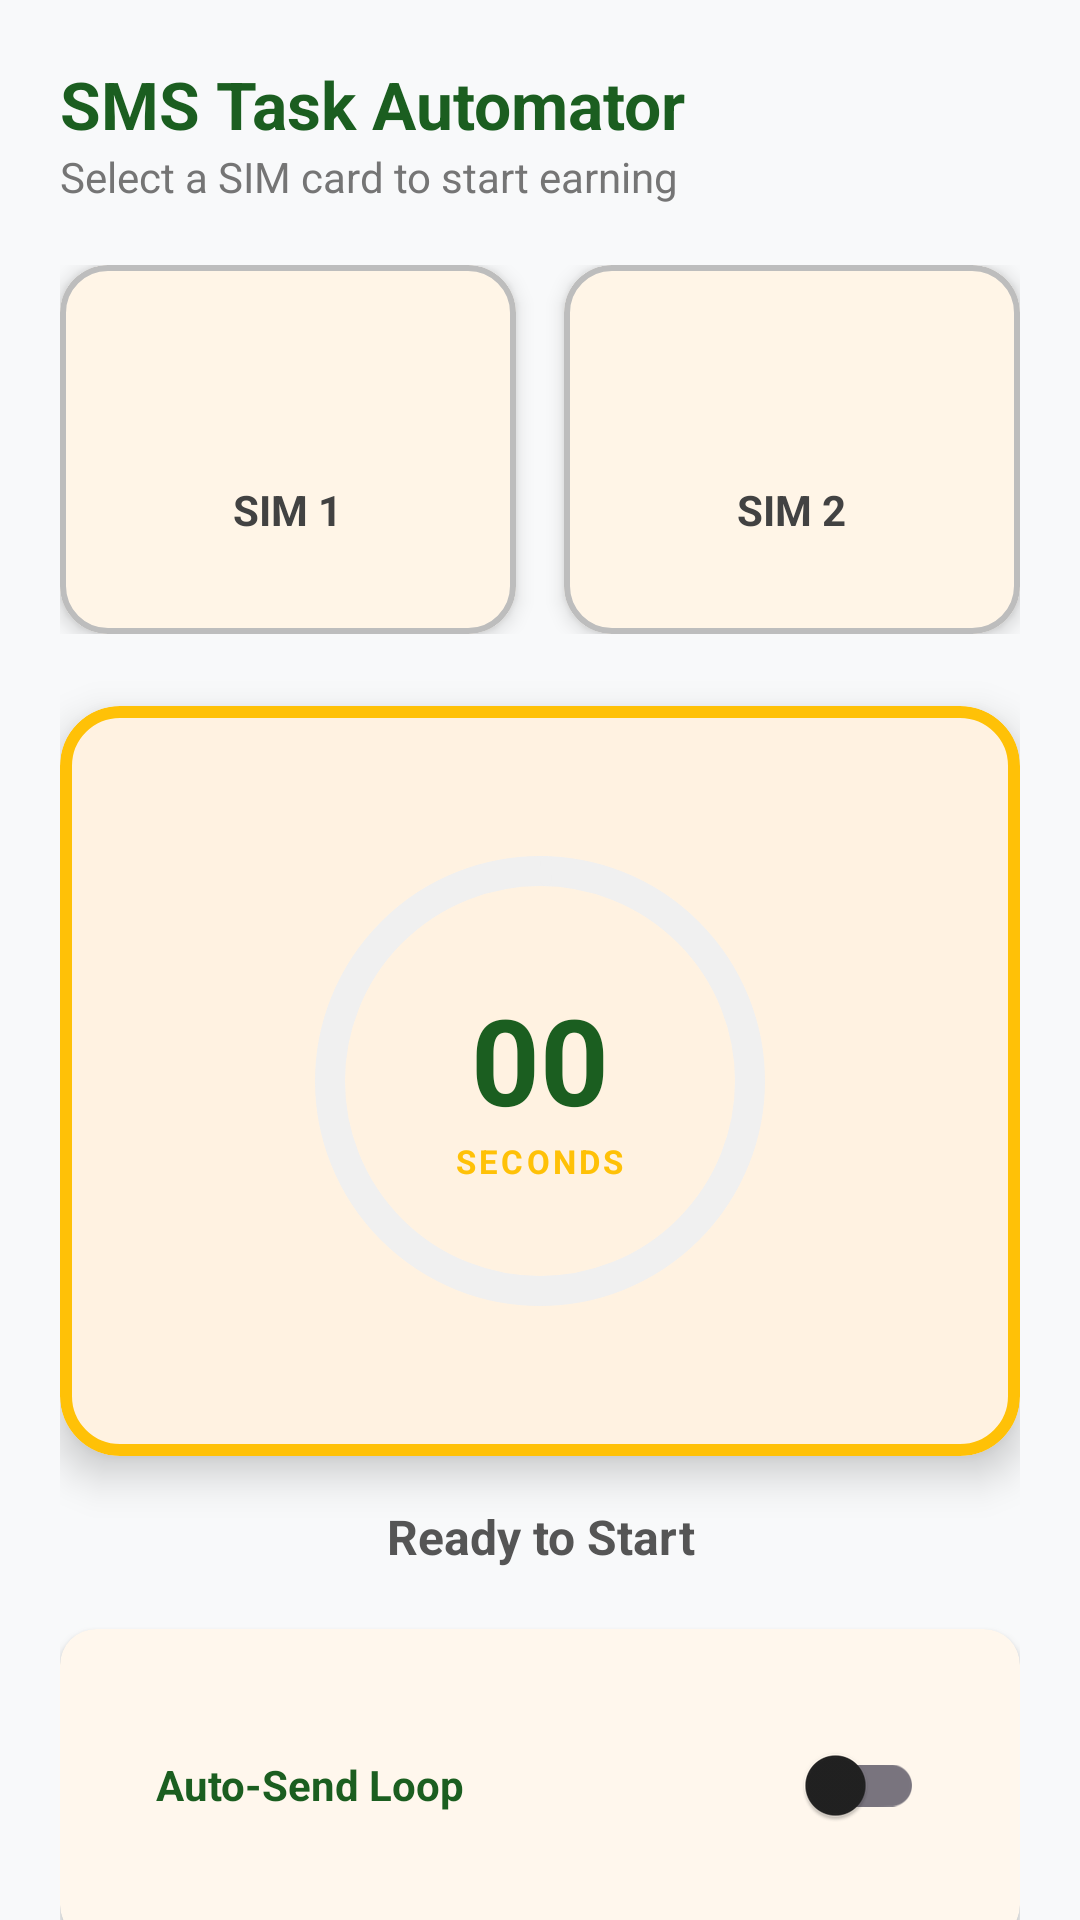

The Android layout XML behind this screen, and the referenced resources:
<!-- AndroidManifest.xml: application theme Theme.SMSIndia.NoActionBar -->
<!-- res/layout/fragment_task.xml -->
<?xml version="1.0" encoding="utf-8"?>
<androidx.core.widget.NestedScrollView xmlns:android="http://schemas.android.com/apk/res/android"
    xmlns:app="http://schemas.android.com/apk/res-auto"
    android:layout_width="match_parent"
    android:layout_height="match_parent"
    android:background="#F8F9FA"
    android:fillViewport="true">

    <LinearLayout
        android:layout_width="match_parent"
        android:layout_height="wrap_content"
        android:orientation="vertical"
        android:padding="20dp">

        
        <TextView
            android:layout_width="wrap_content"
            android:layout_height="wrap_content"
            android:text="SMS Task Automator"
            android:textSize="22sp"
            android:textStyle="bold"
            android:textColor="#1B5E20"/>
        
        <TextView
            android:layout_width="wrap_content"
            android:layout_height="wrap_content"
            android:text="Select a SIM card to start earning"
            android:textSize="14sp"
            android:textColor="#757575"
            android:layout_marginBottom="20dp"/>

        
        <LinearLayout
            android:layout_width="match_parent"
            android:layout_height="wrap_content"
            android:orientation="horizontal"
            android:baselineAligned="false"
            android:layout_marginBottom="24dp">

            
            <com.google.android.material.card.MaterialCardView
                android:id="@+id/card_sim_1"
                android:layout_width="0dp"
                android:layout_height="wrap_content"
                android:layout_weight="1"
                android:layout_marginEnd="8dp"
                android:clickable="true"
                android:focusable="true"
                app:cardCornerRadius="16dp"
                app:cardElevation="4dp"
                app:strokeColor="#BDBDBD"
                app:strokeWidth="2dp"
                app:cardBackgroundColor="#FFFFFF">

                <LinearLayout
                    android:layout_width="match_parent"
                    android:layout_height="wrap_content"
                    android:orientation="vertical"
                    android:padding="16dp"
                    android:gravity="center">
                    <ImageView
                        android:layout_width="32dp"
                        android:layout_height="32dp"
                        android:src="@drawable/ic_sim_card"
                        app:tint="#1B5E20"/>
                    <TextView
                        android:id="@+id/tv_sim1_name"
                        android:layout_width="wrap_content"
                        android:layout_height="wrap_content"
                        android:text="SIM 1"
                        android:textStyle="bold"
                        android:textColor="#424242"
                        android:layout_marginTop="8dp"/>
                </LinearLayout>
            </com.google.android.material.card.MaterialCardView>

            
            <com.google.android.material.card.MaterialCardView
                android:id="@+id/card_sim_2"
                android:layout_width="0dp"
                android:layout_height="wrap_content"
                android:layout_weight="1"
                android:layout_marginStart="8dp"
                android:clickable="true"
                android:focusable="true"
                app:cardCornerRadius="16dp"
                app:cardElevation="4dp"
                app:strokeColor="#BDBDBD"
                app:strokeWidth="2dp"
                app:cardBackgroundColor="#FFFFFF">

                <LinearLayout
                    android:layout_width="match_parent"
                    android:layout_height="wrap_content"
                    android:orientation="vertical"
                    android:padding="16dp"
                    android:gravity="center">
                    <ImageView
                        android:layout_width="32dp"
                        android:layout_height="32dp"
                        android:src="@drawable/ic_sim_card"
                        app:tint="#1B5E20"/>
                    <TextView
                        android:id="@+id/tv_sim2_name"
                        android:layout_width="wrap_content"
                        android:layout_height="wrap_content"
                        android:text="SIM 2"
                        android:textStyle="bold"
                        android:textColor="#424242"
                        android:layout_marginTop="8dp"/>
                </LinearLayout>
            </com.google.android.material.card.MaterialCardView>
        </LinearLayout>

        
        <com.google.android.material.card.MaterialCardView
            android:layout_width="match_parent"
            android:layout_height="wrap_content"
            app:cardCornerRadius="20dp"
            app:cardElevation="8dp"
            app:cardBackgroundColor="#FFFFFF"
            app:strokeColor="#FFC107"
            app:strokeWidth="4dp">

            <RelativeLayout
                android:layout_width="match_parent"
                android:layout_height="wrap_content"
                android:padding="30dp">

                
                <com.google.android.material.progressindicator.CircularProgressIndicator
                    android:id="@+id/progress_timer_circle"
                    android:layout_width="wrap_content"
                    android:layout_height="wrap_content"
                    android:layout_centerInParent="true"
                    app:trackColor="#F0F0F0"
                    app:indicatorColor="#FFC107"
                    app:trackThickness="10dp"
                    app:indicatorSize="150dp"
                    android:progress="0"
                    android:max="100"/>

                <LinearLayout
                    android:layout_width="wrap_content"
                    android:layout_height="wrap_content"
                    android:layout_centerInParent="true"
                    android:orientation="vertical"
                    android:gravity="center">

                    <TextView
                        android:id="@+id/tv_timer"
                        android:layout_width="wrap_content"
                        android:layout_height="wrap_content"
                        android:text="00"
                        android:textSize="40sp"
                        android:textStyle="bold"
                        android:textColor="#1B5E20"/>
                    
                    <TextView
                        android:layout_width="wrap_content"
                        android:layout_height="wrap_content"
                        android:text="SECONDS"
                        android:textSize="11sp"
                        android:letterSpacing="0.1"
                        android:textColor="#FFC107"
                        android:textStyle="bold"/>
                </LinearLayout>
            </RelativeLayout>
        </com.google.android.material.card.MaterialCardView>

        
        <TextView
            android:id="@+id/status_message"
            android:layout_width="match_parent"
            android:layout_height="wrap_content"
            android:text="Ready to Start"
            android:gravity="center"
            android:layout_marginTop="16dp"
            android:textSize="16sp"
            android:textStyle="bold"
            android:textColor="#555"/>

        
        <com.google.android.material.card.MaterialCardView
            android:layout_width="match_parent"
            android:layout_height="wrap_content"
            android:layout_marginTop="20dp"
            app:cardBackgroundColor="#FFFFFF"
            app:cardCornerRadius="12dp"
            app:cardElevation="2dp">
            
            <LinearLayout
                android:layout_width="match_parent"
                android:layout_height="wrap_content"
                android:paddingHorizontal="16dp"
                android:paddingVertical="12dp"
                android:gravity="center_vertical">
                
                <TextView
                    android:layout_width="0dp"
                    android:layout_height="wrap_content"
                    android:layout_weight="1"
                    android:text="Auto-Send Loop"
                    android:textStyle="bold"
                    android:textColor="#1B5E20"/>
                
                <com.google.android.material.switchmaterial.SwitchMaterial
                    android:id="@+id/switch_auto_mode"
                    android:layout_width="wrap_content"
                    android:layout_height="wrap_content"/>
            </LinearLayout>
        </com.google.android.material.card.MaterialCardView>

        
        <Button
            android:id="@+id/btn_action_main"
            android:layout_width="match_parent"
            android:layout_height="65dp"
            android:text="START TASK"
            android:textSize="18sp"
            android:textStyle="bold"
            android:layout_marginTop="20dp"
            android:textColor="#5D4037"
            android:background="@drawable/bg_gold_3d"
            app:backgroundTint="@null"/>

        
        <TextView
            android:layout_width="wrap_content"
            android:layout_height="wrap_content"
            android:text="Live Logs"
            android:layout_marginTop="24dp"
            android:textStyle="bold"
            android:textColor="#1B5E20"/>

        <ScrollView
            android:layout_width="match_parent"
            android:layout_height="150dp"
            android:layout_marginTop="8dp"
            android:background="@drawable/bg_orange_border"
            android:padding="8dp"> 
            
            <TextView
                android:id="@+id/tv_logs"
                android:layout_width="match_parent"
                android:layout_height="wrap_content"
                android:padding="8dp"
                android:text="> System initialized..."
                android:textColor="#333333"
                android:fontFamily="monospace"
                android:textSize="12sp"/>
        </ScrollView>

    </LinearLayout>
</androidx.core.widget.NestedScrollView>
<!-- resources referenced by this layout -->
<resources>
  <!-- drawable bg_orange_border (drawable) -->
  <?xml version="1.0" encoding="utf-8"?>
  <shape xmlns:android="http://schemas.android.com/apk/res/android"
      android:shape="rectangle">
      <solid android:color="#FFFFFF" />
      
      <stroke android:width="3dp" android:color="#FFC107" />
      <corners android:radius="100dp" />
  </shape>
  <style name="Theme.SMSIndia.NoActionBar" parent="Theme.SMSIndia">
          <item name="windowActionBar">false</item>
          <item name="android:windowNoTitle">true</item>
      </style>
  <color name="primary_500">#FF9800</color>
  <color name="primary_700">#F57C00</color>
  <color name="text_on_primary">#FFFFFF</color>
  <color name="secondary_500">#4CAF50</color>
  <color name="secondary_700">#388E3C</color>
  <color name="text_on_secondary">#FFFFFF</color>
  <color name="md_theme_background">#FFFFFF</color>
  <color name="bg_surface">#FFFFFF</color>
  <color name="text_primary">#212121</color>
  <color name="error">#F44336</color>
  <color name="white_100">#FFFFFF</color>
  <style name="TextAppearance.App.Body1" parent="TextAppearance.MaterialComponents.Body1">
          <item name="android:textSize">16sp</item>
          <item name="android:textColor">@color/text_primary</item>
          <item name="android:fontFamily">sans-serif</item>
          <item name="android:letterSpacing">0.03</item>
          <item name="android:lineSpacingMultiplier">1.5</item>
      </style>
  <style name="TextAppearance.App.Body2" parent="TextAppearance.MaterialComponents.Body2">
          <item name="android:textSize">14sp</item>
          <item name="android:textColor">@color/text_secondary</item>
          <item name="android:fontFamily">sans-serif</item>
          <item name="android:letterSpacing">0.03</item>
          <item name="android:lineSpacingMultiplier">1.5</item>
      </style>
  <style name="TextAppearance.App.Button" parent="TextAppearance.MaterialComponents.Button">
          <item name="android:textSize">14sp</item>
          <item name="android:textColor">@color/text_on_primary</item>
          <item name="android:fontFamily">sans-serif-medium</item>
          <item name="android:letterSpacing">0.08</item>
          <item name="android:textAllCaps">true</item>
      </style>
  <style name="Widget.App.CardView.Elevated" parent="Widget.MaterialComponents.CardView">
          <item name="cardCornerRadius">16dp</item>
          <item name="cardElevation">8dp</item>
          <item name="cardBackgroundColor">@color/card_background</item>
          <item name="contentPadding">16dp</item>
          <item name="strokeWidth">0dp</item>
      </style>
  <style name="Widget.App.BottomSheet" parent="Widget.MaterialComponents.BottomSheet">
          <item name="shapeAppearanceOverlay">@style/ShapeAppearance.App.BottomSheet</item>
          <item name="backgroundTint">@color/bg_surface</item>
      </style>
  <style name="ShapeAppearance.App.SmallComponent" parent="ShapeAppearance.MaterialComponents.SmallComponent">
          <item name="cornerFamily">rounded</item>
          <item name="cornerSize">8dp</item>
      </style>
  <style name="ShapeAppearance.App.MediumComponent" parent="ShapeAppearance.MaterialComponents.MediumComponent">
          <item name="cornerFamily">rounded</item>
          <item name="cornerSize">12dp</item>
      </style>
  <style name="ShapeAppearance.App.LargeComponent" parent="ShapeAppearance.MaterialComponents.LargeComponent">
          <item name="cornerFamily">rounded</item>
          <item name="cornerSize">16dp</item>
      </style>
  <color name="text_secondary">#757575</color>
  <color name="button_primary">#FF9800</color>
  <color name="white_38">#61FFFFFF</color>
  <color name="card_background">#FFFFFF</color>
  <color name="text_hint">#BDBDBD</color>
  <style name="ShapeAppearance.App.BottomSheet" parent="">
          <item name="cornerFamily">rounded</item>
          <item name="cornerSizeTopLeft">24dp</item>
          <item name="cornerSizeTopRight">24dp</item>
      </style>
</resources>
